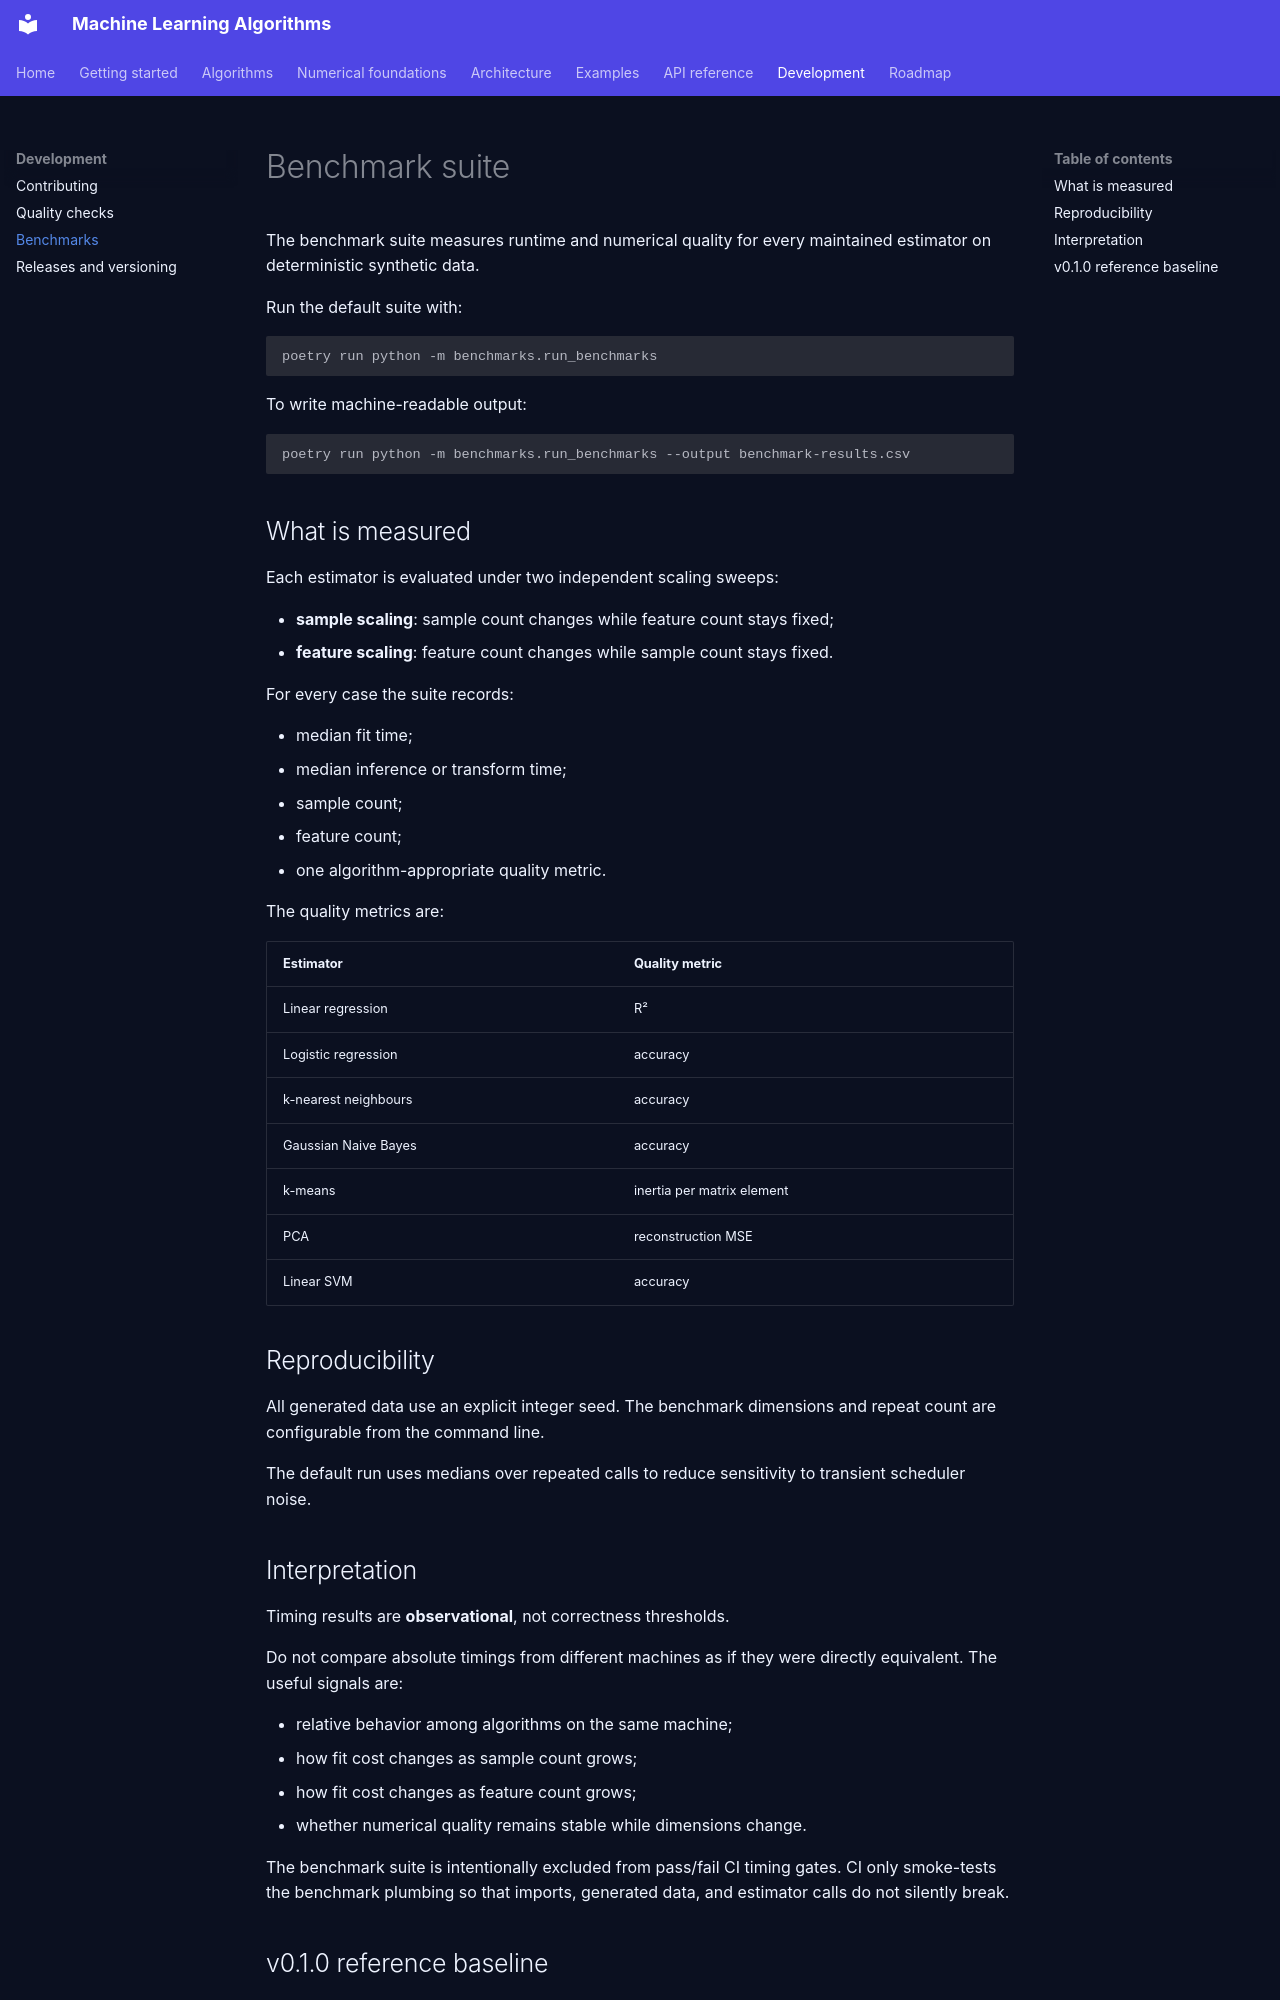

repository: DiogoRibeiro7/Machine-Learning-Algorithms · page: development/benchmarks/index.html · generator: mkdocs

# Benchmark suite

The benchmark suite measures runtime and numerical quality for every maintained estimator on deterministic synthetic data.

Run the default suite with:

```bash
poetry run python -m benchmarks.run_benchmarks
```

To write machine-readable output:

```bash
poetry run python -m benchmarks.run_benchmarks --output benchmark-results.csv
```

## What is measured

Each estimator is evaluated under two independent scaling sweeps:

- **sample scaling**: sample count changes while feature count stays fixed;
- **feature scaling**: feature count changes while sample count stays fixed.

For every case the suite records:

- median fit time;
- median inference or transform time;
- sample count;
- feature count;
- one algorithm-appropriate quality metric.

The quality metrics are:

| Estimator | Quality metric |
| --- | --- |
| Linear regression | R² |
| Logistic regression | accuracy |
| k-nearest neighbours | accuracy |
| Gaussian Naive Bayes | accuracy |
| k-means | inertia per matrix element |
| PCA | reconstruction MSE |
| Linear SVM | accuracy |

## Reproducibility

All generated data use an explicit integer seed. The benchmark dimensions and repeat count are configurable from the command line.

The default run uses medians over repeated calls to reduce sensitivity to transient scheduler noise.

## Interpretation

Timing results are **observational**, not correctness thresholds.

Do not compare absolute timings from different machines as if they were directly equivalent. The useful signals are:

- relative behavior among algorithms on the same machine;
- how fit cost changes as sample count grows;
- how fit cost changes as feature count grows;
- whether numerical quality remains stable while dimensions change.

The benchmark suite is intentionally excluded from pass/fail CI timing gates. CI only smoke-tests the benchmark plumbing so that imports, generated data, and estimator calls do not silently break.
